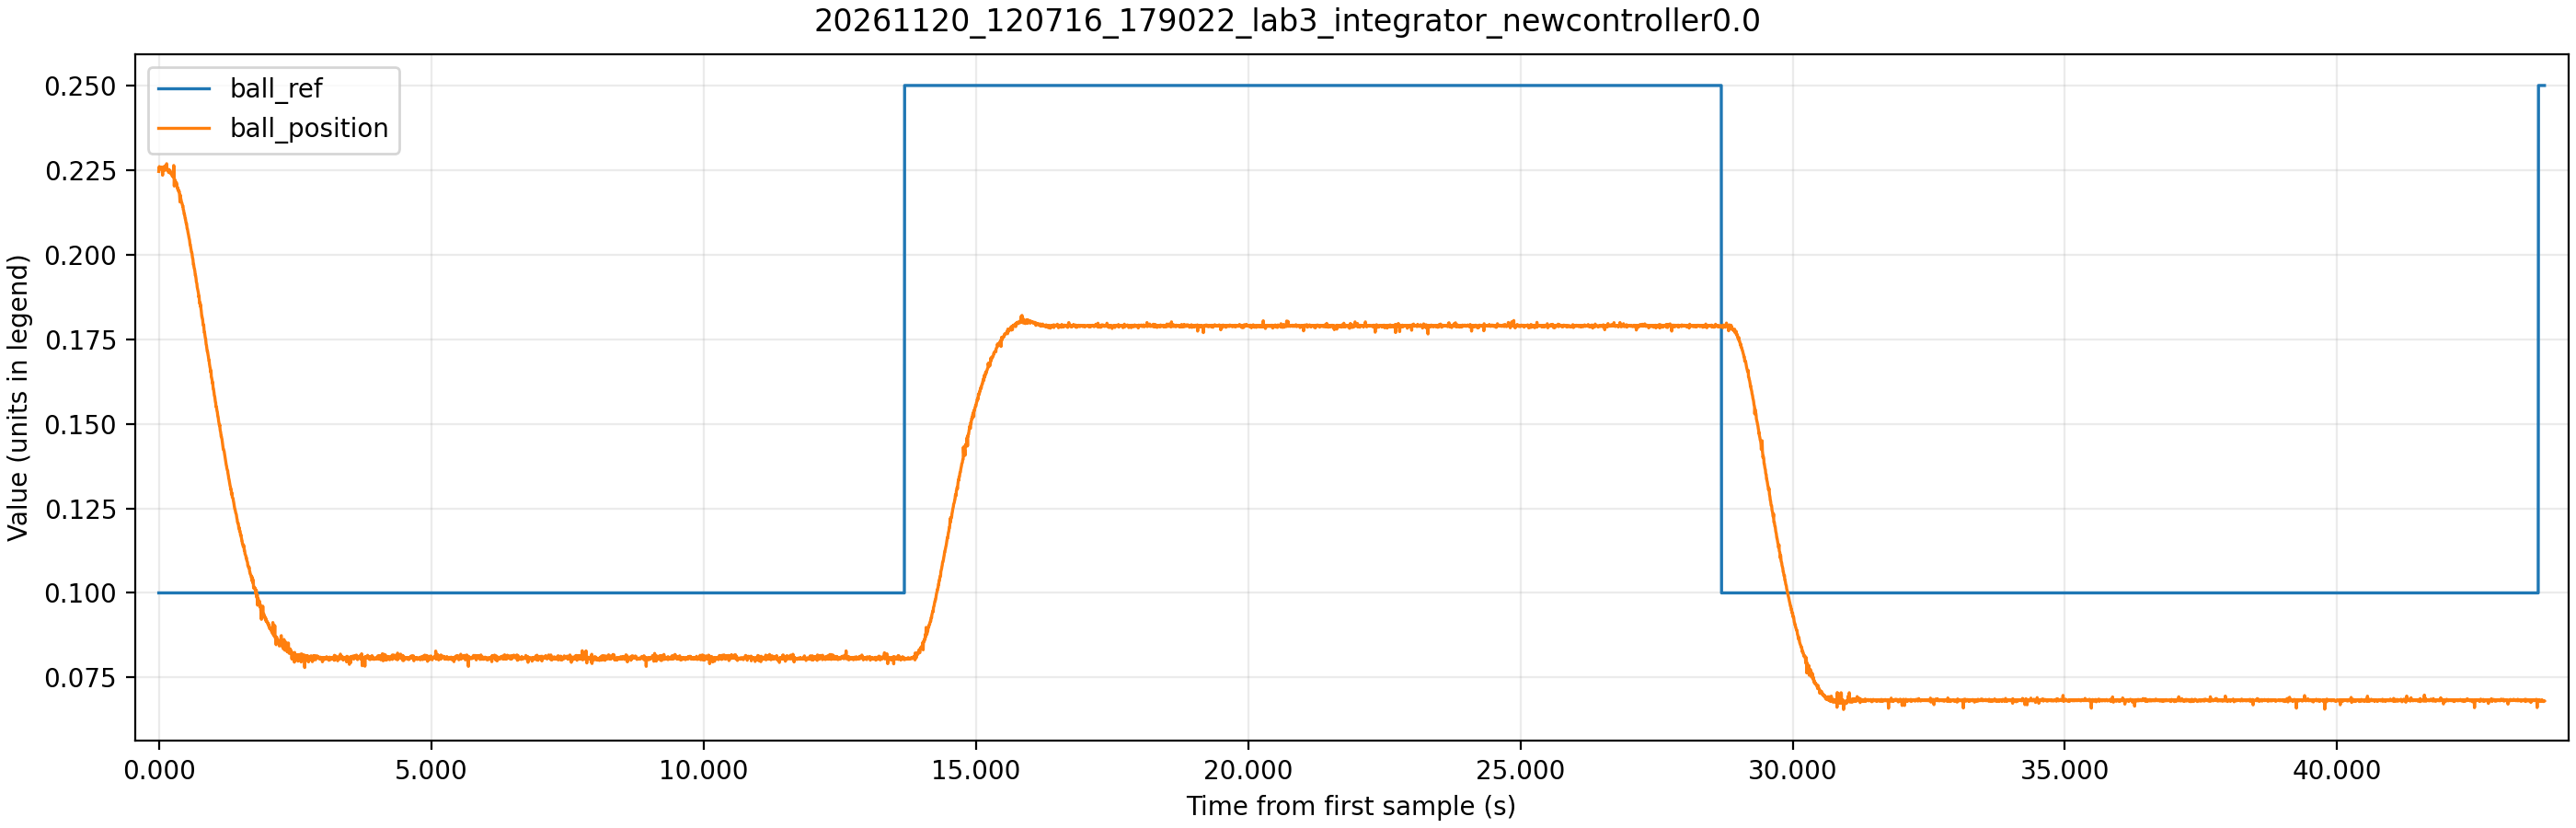

The file beside this chart, header and first rows:
time_ms, theta_ref, theta_ref_sat, theta, control_voltage, motor_voltage, ball_raw, ball_position, beam_angle, ball_ref
1305, 2.497, 0.7, -0.1614, 0.03, 0.028, 8991, 0.2246, -0.009831, 0.1
1310, 2.461, 0.7, -0.1738, -1.21, -1.734, 9028, 0.2255, -0.01058, 0.1
1315, 2.417, 0.7, -0.1774, -2.09, -2.61, 9049, 0.226, -0.0108, 0.1
1320, 2.352, 0.7, -0.1741, -2.7, -3.222, 9024, 0.2254, -0.0106, 0.1
1325, 2.301, 0.7, -0.1727, -3.12, -3.641, 9024, 0.2254, -0.01052, 0.1
1330, 2.253, 0.7, -0.1593, -3.41, -3.929, 9028, 0.2255, -0.009699, 0.1
1335, 2.204, 0.7, -0.1433, -3.59, -4.11, 9027, 0.2255, -0.008727, 0.1
1340, 2.164, 0.7, -0.1295, -3.69, -4.212, 9043, 0.2259, -0.007887, 0.1
1345, 2.11, 0.7, -0.1041, -3.74, -4.263, 9028, 0.2255, -0.006341, 0.1
1350, 2.062, 0.7, -0.082, -3.74, -4.263, 9023, 0.2254, -0.004993, 0.1
1355, 2.014, 0.7, -0.0664, -3.71, -4.23, 9015, 0.2252, -0.004043, 0.1
1360, 1.973, 0.7, -0.0319, -3.66, -4.186, 9018, 0.2253, -0.001944, 0.1
1365, 1.94, 0.7, -0.0142, -3.58, -4.106, 9036, 0.2257, -0.000862, 0.1
1370, 1.893, 0.7, 0.02, -3.5, -4.025, 9024, 0.2254, 0.001215, 0.1
1375, 1.814, 0.7, 0.0421, -3.4, -3.92, 8946, 0.2235, 0.002563, 0.1
1380, 1.822, 0.7, 0.0722, -3.29, -3.816, 9040, 0.2258, 0.004396, 0.1
1385, 1.78, 0.7, 0.1008, -3.18, -3.701, 9032, 0.2256, 0.006142, 0.1
1390, 1.735, 0.7, 0.1273, -3.06, -3.58, 9017, 0.2252, 0.007754, 0.1
1395, 1.702, 0.7, 0.1549, -2.94, -3.459, 9024, 0.2254, 0.009433, 0.1
1400, 1.666, 0.7, 0.1955, -2.81, -3.336, 9022, 0.2254, 0.01191, 0.1
1405, 1.633, 0.7, 0.2148, -2.67, -3.192, 9024, 0.2254, 0.01308, 0.1
1410, 1.614, 0.7, 0.2398, -2.54, -3.065, 9054, 0.2262, 0.0146, 0.1
1415, 1.573, 0.7, 0.255, -2.42, -2.941, 9038, 0.2258, 0.01553, 0.1
1420, 1.523, 0.7, 0.2949, -2.31, -2.834, 9004, 0.2249, 0.01796, 0.1
1425, 1.501, 0.7, 0.3065, -2.18, -2.702, 9021, 0.2253, 0.01867, 0.1
1430, 1.469, 0.7, 0.3305, -2.07, -2.595, 9018, 0.2253, 0.02013, 0.1
1435, 1.442, 0.7, 0.3559, -1.96, -2.486, 9025, 0.2254, 0.02167, 0.1
1440, 1.409, 0.7, 0.378, -1.85, -2.374, 9017, 0.2252, 0.02302, 0.1
1445, 1.383, 0.7, 0.3856, -1.74, -2.265, 9022, 0.2254, 0.02348, 0.1
1450, 1.386, 0.7, 0.4259, -1.66, -2.18, 9083, 0.2269, 0.02594, 0.1
1455, 1.322, 0.7, 0.439, -1.54, -2.062, 9011, 0.2251, 0.02673, 0.1
1460, 1.298, 0.7, 0.4516, -1.44, -1.962, 9014, 0.2252, 0.02751, 0.1
1465, 1.272, 0.7, 0.4691, -1.35, -1.874, 9014, 0.2252, 0.02857, 0.1
1470, 1.244, 0.7, 0.4879, -1.27, -1.789, 9008, 0.225, 0.02971, 0.1
1475, 1.217, 0.7, 0.5162, -1.18, -1.703, 9003, 0.2249, 0.03144, 0.1
1480, 1.198, 0.7, 0.5169, -1.08, -1.603, 9012, 0.2251, 0.03148, 0.1
1485, 1.159, 0.7, 0.5307, -1.01, -1.532, 8981, 0.2243, 0.03232, 0.1
1490, 1.135, 0.7, 0.5489, -0.94, -1.464, 8978, 0.2243, 0.03343, 0.1
1495, 1.131, 0.7, 0.5576, -0.87, -1.391, 9014, 0.2252, 0.03396, 0.1
1500, 1.103, 0.7, 0.5674, -0.81, -1.327, 9000, 0.2248, 0.03455, 0.1
1505, 1.069, 0.7, 0.575, -0.75, -1.269, 8975, 0.2242, 0.03502, 0.1
1510, 1.057, 0.7, 0.588, -0.7, -1.219, 8991, 0.2246, 0.03581, 0.1
1515, 1.041, 0.7, 0.6076, -0.64, -1.165, 8998, 0.2248, 0.03701, 0.1
1520, 1.017, 0.7, 0.6047, -0.58, -1.099, 8989, 0.2245, 0.03683, 0.1
1525, 0.9906, 0.7, 0.6163, -0.54, -1.058, 8974, 0.2242, 0.03753, 0.1
1530, 0.9724, 0.7, 0.6229, -0.49, -1.013, 8974, 0.2242, 0.03793, 0.1
1535, 0.9496, 0.7, 0.6345, -0.45, -0.973, 8964, 0.2239, 0.03864, 0.1
1540, 0.9268, 0.7, 0.6425, -0.41, -0.928, 8953, 0.2236, 0.03913, 0.1
1545, 0.9115, 0.7, 0.6461, -0.36, -0.885, 8956, 0.2237, 0.03935, 0.1
1550, 0.8902, 0.7, 0.6519, -0.33, -0.851, 8946, 0.2235, 0.0397, 0.1
1555, 0.8684, 0.7, 0.657, -0.3, -0.819, 8934, 0.2232, 0.04001, 0.1
1560, 0.858, 0.7, 0.6635, -0.27, -0.789, 8944, 0.2234, 0.04041, 0.1
1565, 0.8379, 0.7, 0.6657, -0.24, -0.759, 8934, 0.2232, 0.04054, 0.1
1570, 0.8233, 0.7, 0.665, -0.21, -0.735, 8934, 0.2232, 0.0405, 0.1
1575, 0.8031, 0.7, 0.6795, -0.2, -0.72, 8922, 0.2229, 0.04138, 0.1
1580, 0.8589, 0.7, 0.6802, -0.17, -0.689, 9062, 0.2264, 0.04142, 0.1
1585, 0.7703, 0.7, 0.6835, -0.14, -0.666, 8914, 0.2227, 0.04162, 0.1
1590, 0.7091, 0.7, 0.6867, -0.12, -0.645, 8817, 0.2203, 0.04182, 0.1
1595, 0.7387, 0.7, 0.6933, -0.1, -0.627, 8900, 0.2223, 0.04222, 0.1
1600, 0.7135, 0.7, 0.6962, -0.08, -0.604, 8874, 0.2217, 0.0424, 0.1
... 8,702 more rows
